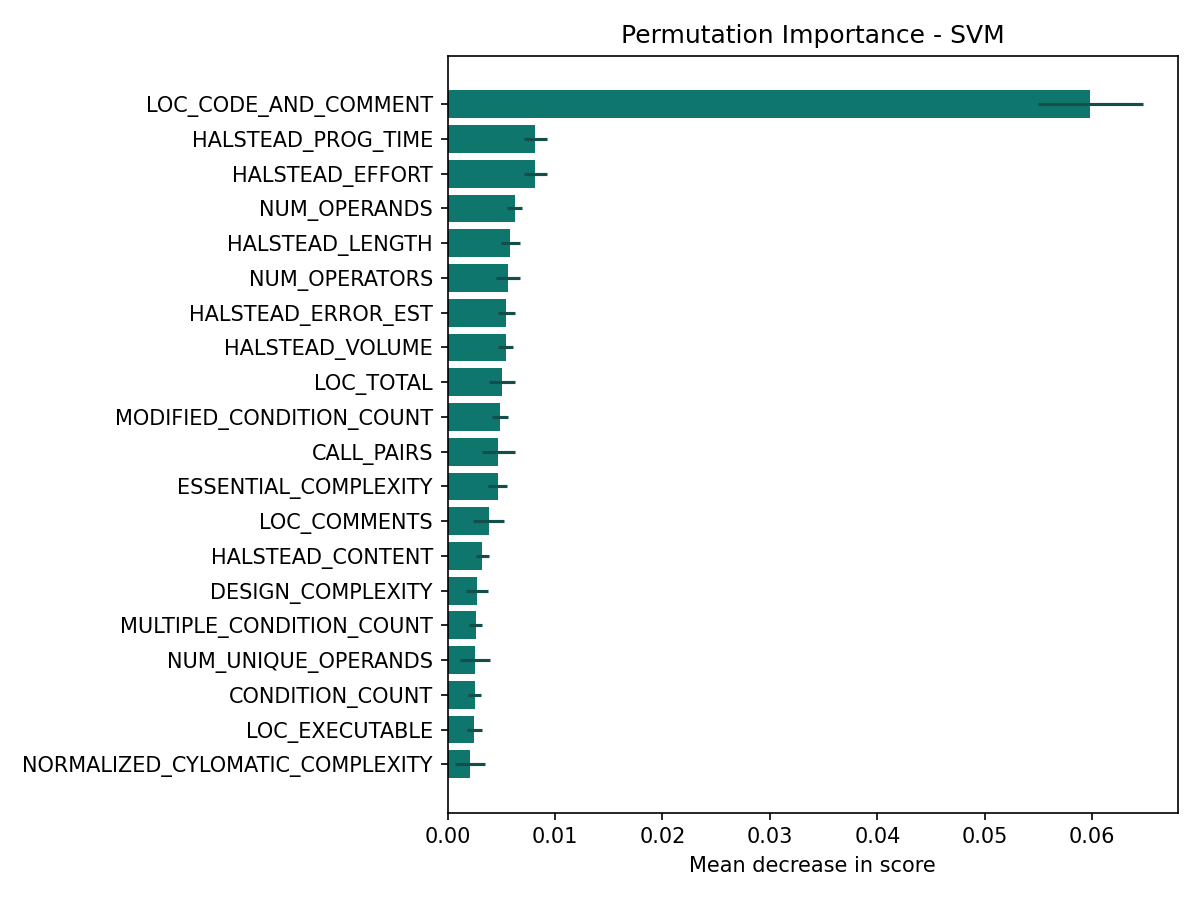

The file beside this chart, header and first rows:
feature, importance, std, source
LOC_CODE_AND_COMMENT, 0.05981, 0.004887, permutation
HALSTEAD_PROG_TIME, 0.008162, 0.001082, permutation
HALSTEAD_EFFORT, 0.008162, 0.001082, permutation
NUM_OPERANDS, 0.006241, 0.0007161, permutation
HALSTEAD_LENGTH, 0.00583, 0.000881, permutation
NUM_OPERATORS, 0.005624, 0.001139, permutation
HALSTEAD_ERROR_EST, 0.005487, 0.0007513, permutation
HALSTEAD_VOLUME, 0.005418, 0.0007161, permutation
LOC_TOTAL, 0.005075, 0.001196, permutation
MODIFIED_CONDITION_COUNT, 0.00487, 0.0007161, permutation
CALL_PAIRS, 0.004733, 0.001547, permutation
ESSENTIAL_COMPLEXITY, 0.004664, 0.0009099, permutation
LOC_COMMENTS, 0.003841, 0.001445, permutation
HALSTEAD_CONTENT, 0.003224, 0.0006173, permutation
DESIGN_COMPLEXITY, 0.002743, 0.001063, permutation
MULTIPLE_CONDITION_COUNT, 0.002606, 0.0005979, permutation
NUM_UNIQUE_OPERANDS, 0.002538, 0.001373, permutation
CONDITION_COUNT, 0.002538, 0.0006173, permutation
LOC_EXECUTABLE, 0.002469, 0.0006995, permutation
NORMALIZED_CYLOMATIC_COMPLEXITY, 0.002126, 0.001387, permutation
DECISION_DENSITY, 0.001989, 0.000779, permutation
DECISION_COUNT, 0.001852, 0.0006173, permutation
PARAMETER_COUNT, 0.001852, 0.001229, permutation
NODE_COUNT, 0.001783, 0.000823, permutation
MAINTENANCE_SEVERITY, 0.001578, 0.0006893, permutation
LOC_BLANK, 0.001509, 0.0008567, permutation
CYCLOMATIC_DENSITY, 0.001509, 0.0007999, permutation
BRANCH_COUNT, 0.00144, 0.0008916, permutation
CYCLOMATIC_COMPLEXITY, 0.001303, 0.0008372, permutation
EDGE_COUNT, 0.001235, 0.0007387, permutation
HALSTEAD_DIFFICULTY, 0.001097, 0.000455, permutation
NUMBER_OF_LINES, 0.001029, 0.000553, permutation
DESIGN_DENSITY, 0.0008916, 0.0005357, permutation
NUM_UNIQUE_OPERATORS, 0.000823, 0.0005979, permutation
PERCENT_COMMENTS, 0.0004115, 0.000336, permutation
HALSTEAD_LEVEL, 0.0002743, 0.0005487, permutation
ESSENTIAL_DENSITY, 0.0, 0.0, permutation
